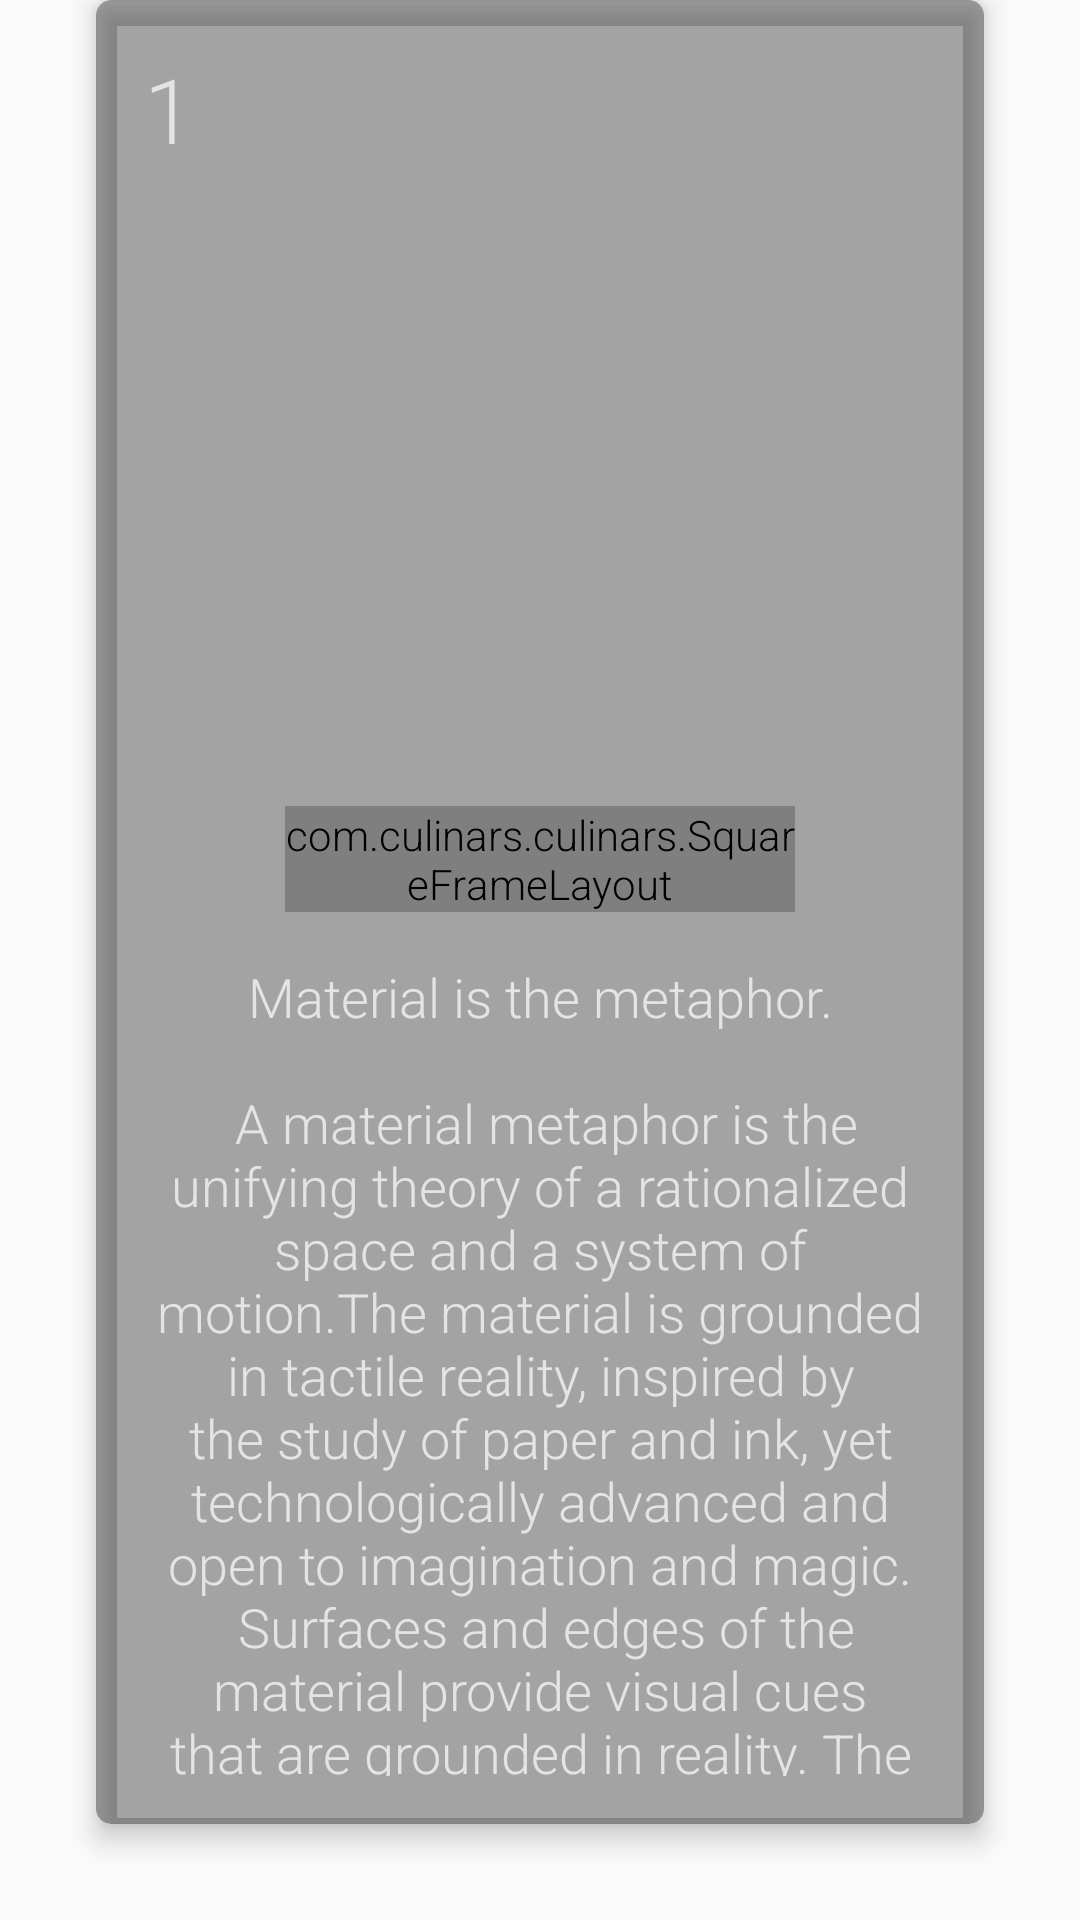

Write the Android layout XML for this screen, with the resource values it uses.
<!-- AndroidManifest.xml: activity theme AppTheme.NoActionBar -->
<!-- res/layout/fragment_instructions.xml -->
<FrameLayout xmlns:android="http://schemas.android.com/apk/res/android"
    xmlns:tools="http://schemas.android.com/tools"
    android:layout_width="match_parent"
    android:layout_height="match_parent"
    xmlns:app="http://schemas.android.com/apk/res-auto"
    android:theme="@style/AppTheme.AppBarOverlay"
    tools:context="com.culinars.culinars.fragment.recipe.InstructionsFragment">

    <android.support.v7.widget.CardView
        android:id="@+id/instructions_container"
        android:layout_width="match_parent"
        android:layout_height="match_parent"
        android:layout_marginRight="32dp"
        android:layout_marginEnd="32dp"
        android:layout_marginStart="32dp"
        android:layout_marginLeft="32dp"
        android:layout_marginBottom="32dp"
        app:cardBackgroundColor="@color/colorTabBackground"
        app:cardElevation="5dp"
        app:cardCornerRadius="5dp">

        <TextView
            android:id="@+id/instructions_number"
            android:layout_width="wrap_content"
            android:layout_height="wrap_content"
            android:text="1"
            android:layout_margin="16dp"
            android:textSize="30sp"/>
        <LinearLayout
            android:layout_width="match_parent"
            android:layout_height="match_parent"
            android:orientation="vertical">
            <FrameLayout
                android:id="@+id/instructions_media_container"
                android:layout_width="match_parent"
                android:layout_height="0dp"
                android:layout_weight="1">
                <com.culinars.culinars.SquareFrameLayout
                    android:layout_width="170dp"
                    android:layout_height="wrap_content"
                    android:layout_gravity="center_horizontal|bottom">
                    
                    <com.makeramen.roundedimageview.RoundedImageView
                        android:id="@+id/instructions_image"
                        android:layout_width="match_parent"
                        android:layout_height="match_parent"
                        app:riv_oval="true"
                        app:riv_border_width="5dp"
                        app:riv_border_color="#33FFFFFF"
                        android:src="@drawable/kaan"
                        android:scaleType="centerCrop"/>
                    <ProgressBar
                        android:id="@+id/instructions_loading"
                        android:layout_width="48dp"
                        android:layout_height="48dp"
                        android:indeterminateOnly="true"
                        android:indeterminate="true"
                        android:layout_gravity="center"/>
                    <com.github.mikephil.charting.charts.PieChart
                        android:id="@+id/instructions_timer"
                        android:layout_width="match_parent"
                        android:layout_height="match_parent"/>
                </com.culinars.culinars.SquareFrameLayout>

            </FrameLayout>
            <FrameLayout
                android:layout_width="match_parent"
                android:layout_height="0dp"
                android:layout_weight="1">
                <TextView
                    android:id="@+id/instructions_text"
                    android:layout_width="match_parent"
                    android:layout_height="wrap_content"
                    android:layout_margin="16dp"
                    android:layout_gravity="center"
                    android:textSize="18sp"
                    android:text="@string/large_text"
                    android:textAlignment="center"/>
            </FrameLayout>
        </LinearLayout>
        <ImageButton
            android:id="@+id/instructions_timer_button"
            android:layout_width="wrap_content"
            android:layout_height="wrap_content"
            android:src="@drawable/timer"
            android:background="@android:color/transparent"
            android:padding="16dp"
            android:layout_gravity="top|end"/>
        <com.culinars.culinars.SquareFrameLayout
            android:layout_width="300dp"
            android:visibility="gone"
            android:layout_height="wrap_content"
            android:layout_gravity="center">
            <View
                android:layout_width="match_parent"
                android:layout_height="match_parent"
                android:background="@drawable/clock" />
        </com.culinars.culinars.SquareFrameLayout>
    </android.support.v7.widget.CardView>

</FrameLayout>
<!-- resources referenced by this layout -->
<resources>
  <color name="colorTabBackground">#59000000</color>
</resources>
